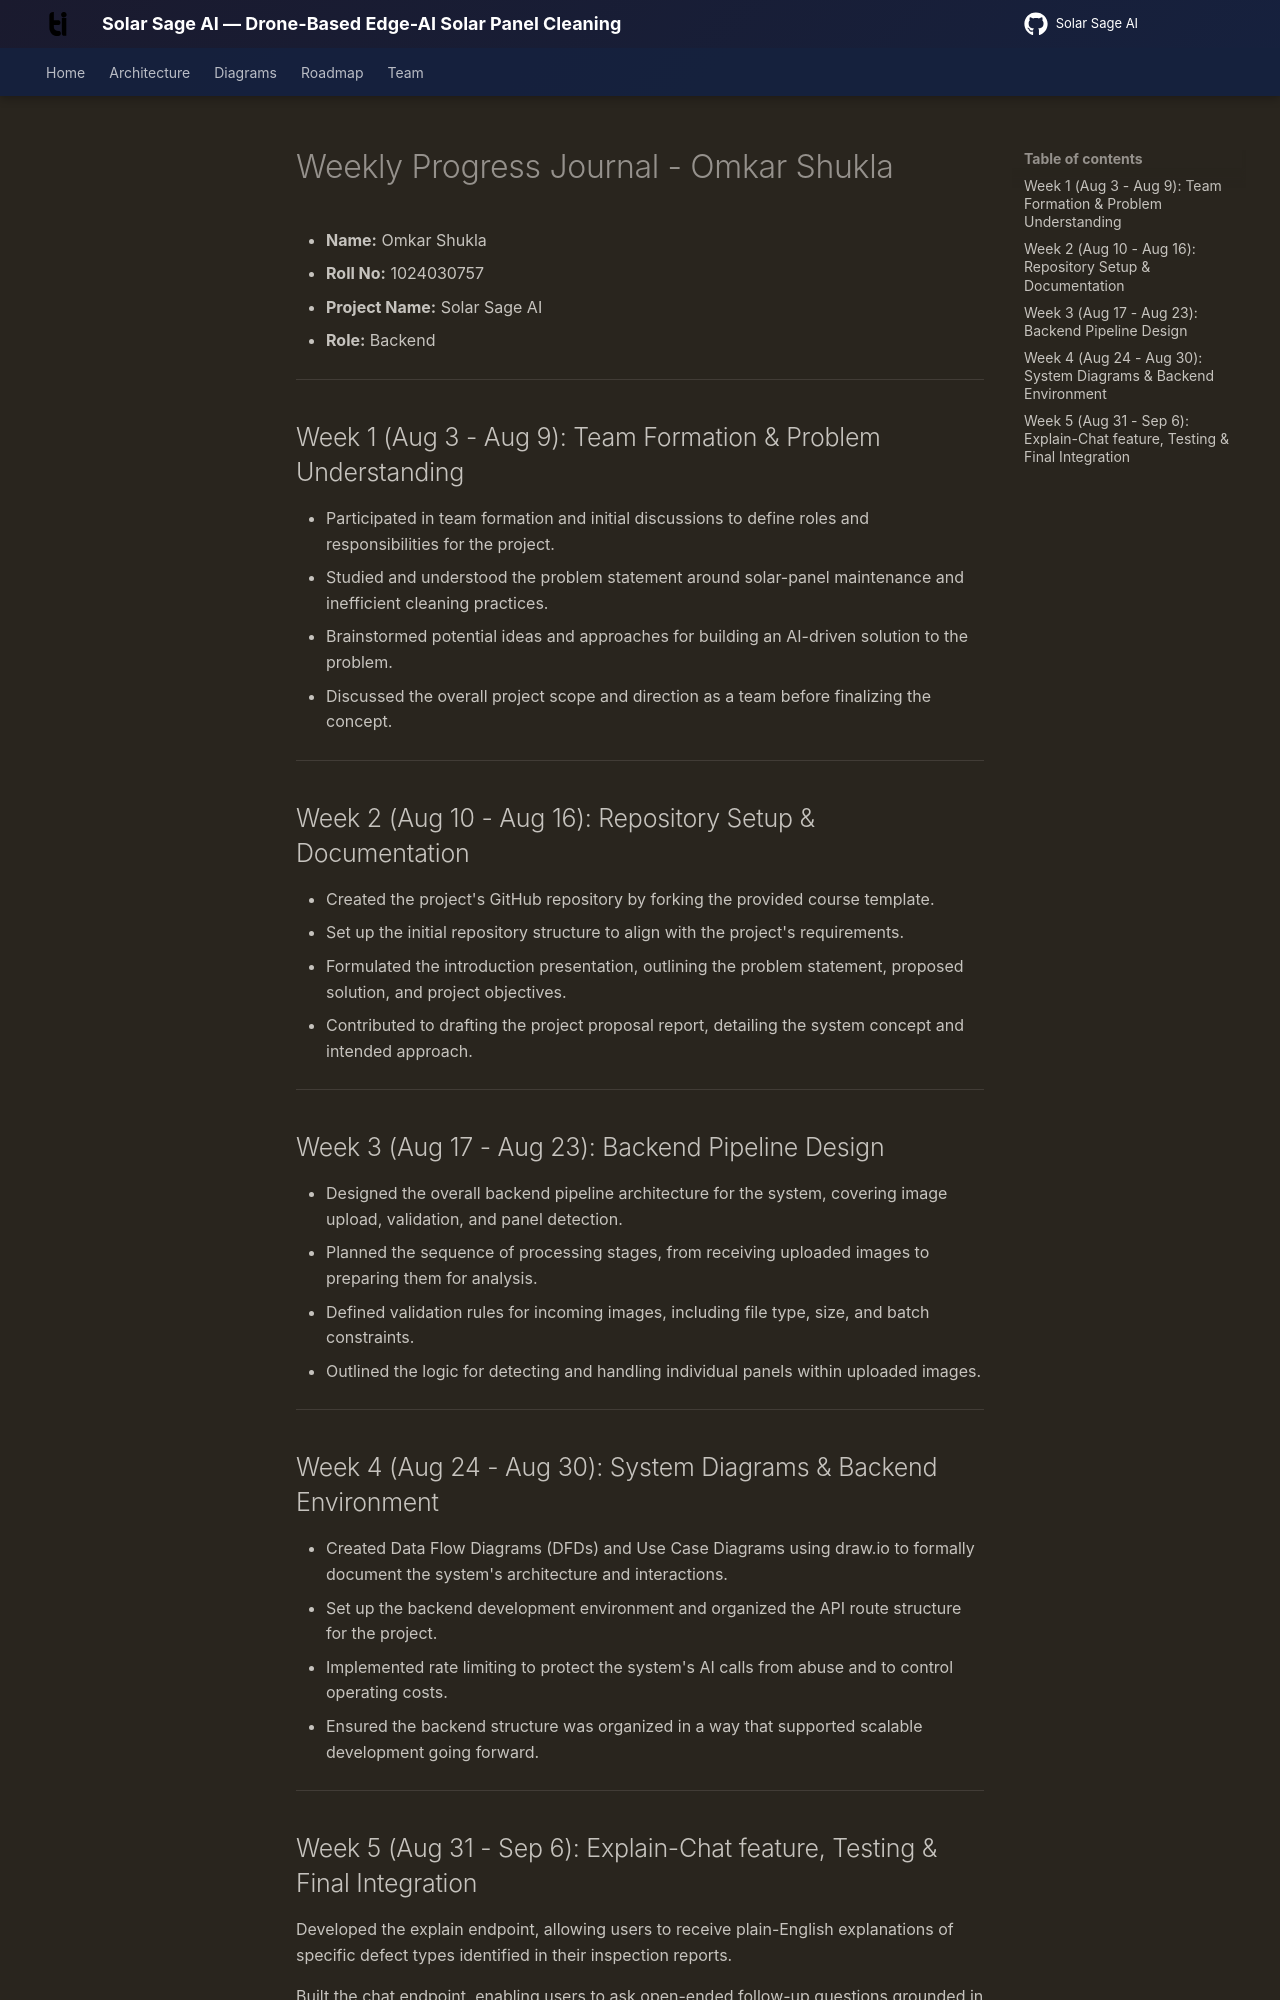

repository: omkarshukla101/ucs503p-202627-solar-sage · page: journals/1024030757-Omkar/index.html · generator: mkdocs

# Weekly Progress Journal - Omkar Shukla

- **Name:** Omkar Shukla
- **Roll No:** 1024030757
- **Project Name:** Solar Sage AI
- **Role:** Backend 

---

## Week 1 (Aug 3 - Aug 9): Team Formation & Problem Understanding

- Participated in team formation and initial discussions to define roles and responsibilities for the project.
- Studied and understood the problem statement around solar-panel maintenance and inefficient cleaning practices.
- Brainstormed potential ideas and approaches for building an AI-driven solution to the problem.
- Discussed the overall project scope and direction as a team before finalizing the concept.

---

## Week 2 (Aug 10 - Aug 16): Repository Setup & Documentation

- Created the project's GitHub repository by forking the provided course template.
- Set up the initial repository structure to align with the project's requirements.
- Formulated the introduction presentation, outlining the problem statement, proposed solution, and project objectives.
- Contributed to drafting the project proposal report, detailing the system concept and intended approach.

---

## Week 3 (Aug 17 - Aug 23): Backend Pipeline Design

- Designed the overall backend pipeline architecture for the system, covering image upload, validation, and panel detection.
- Planned the sequence of processing stages, from receiving uploaded images to preparing them for analysis.
- Defined validation rules for incoming images, including file type, size, and batch constraints.
- Outlined the logic for detecting and handling individual panels within uploaded images.

---

## Week 4 (Aug 24 - Aug 30): System Diagrams & Backend Environment

- Created Data Flow Diagrams (DFDs) and Use Case Diagrams using draw.io to formally document the system's architecture and interactions.
- Set up the backend development environment and organized the API route structure for the project.
- Implemented rate limiting to protect the system's AI calls from abuse and to control operating costs.
- Ensured the backend structure was organized in a way that supported scalable development going forward.

---
